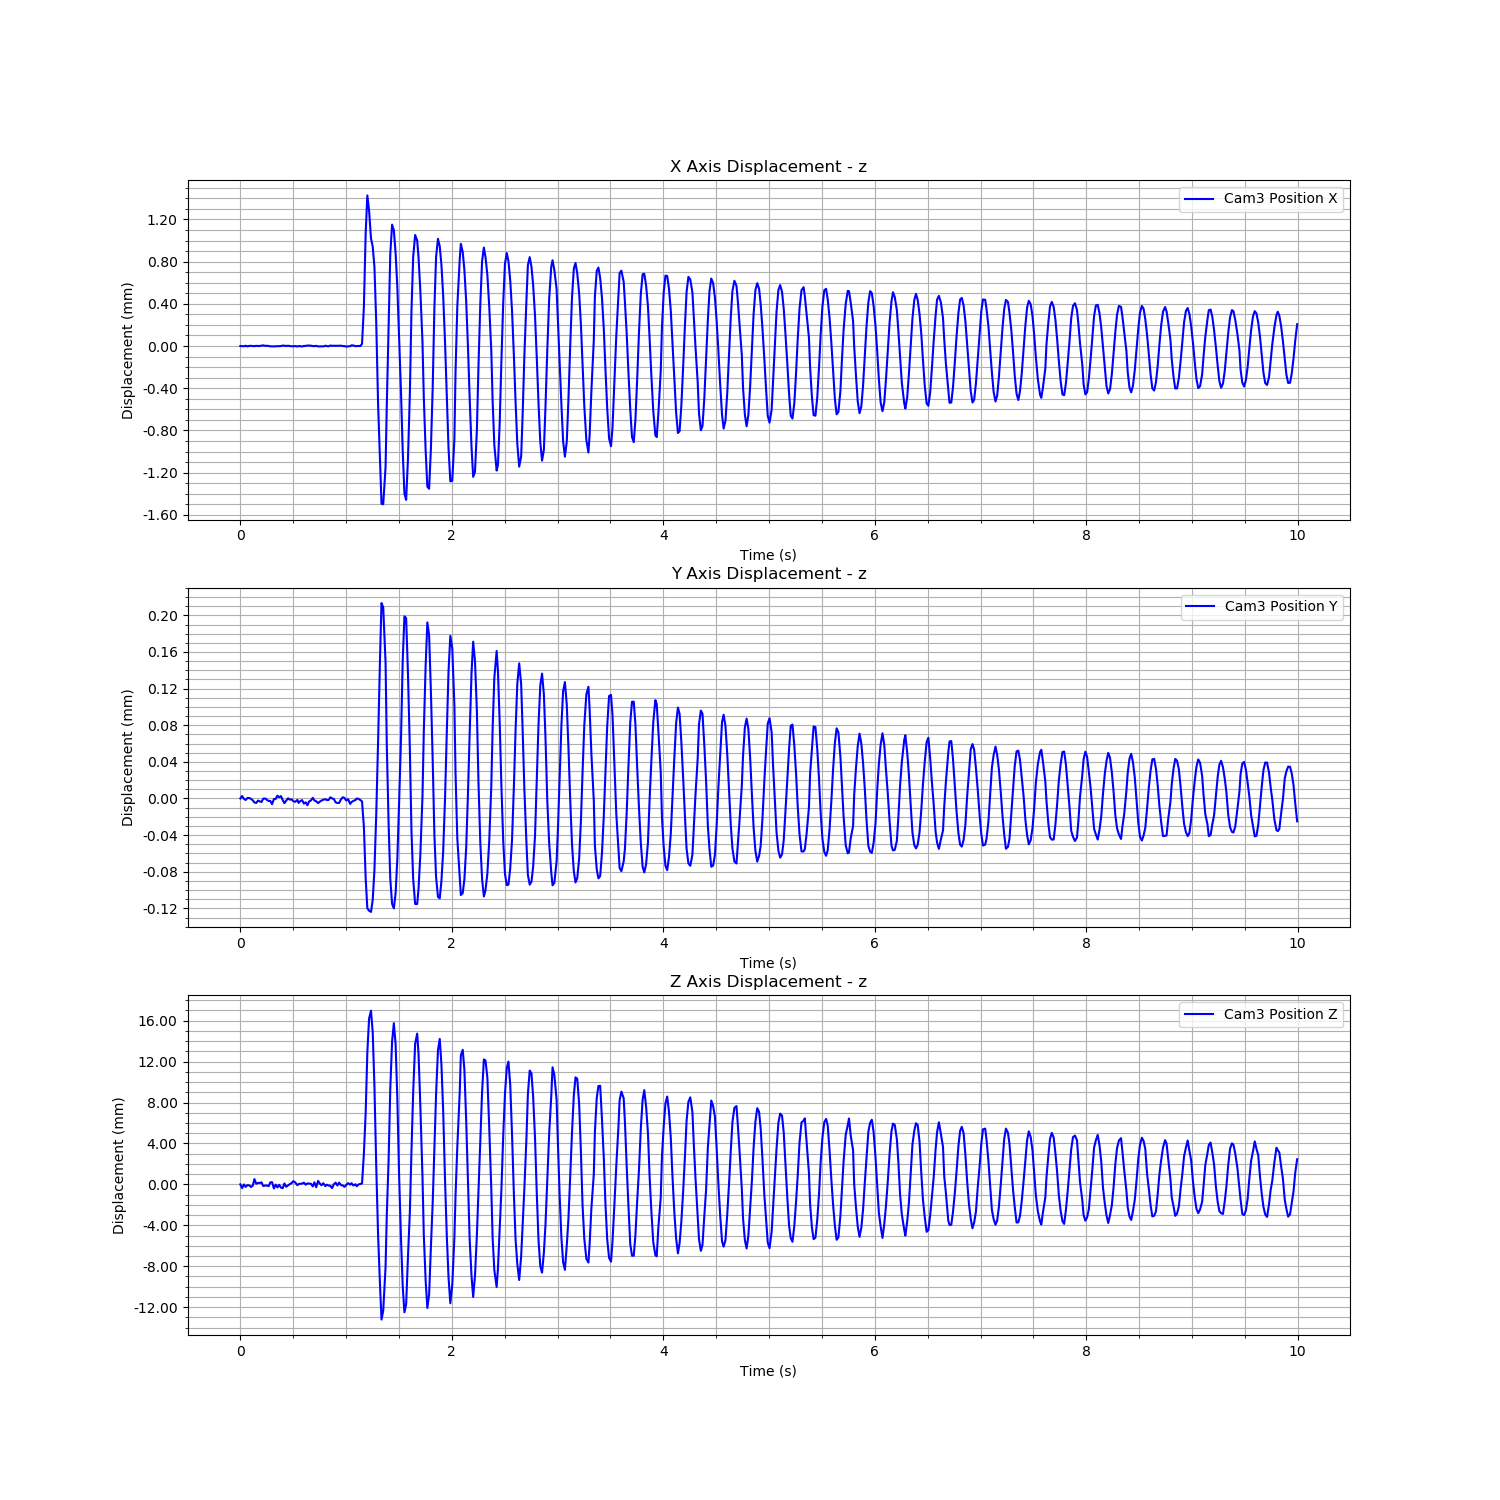

The file beside this chart, header and first rows:
Time (s), Cam3 Fiducial ID, Cam3 Position X, Cam3 Position Y, Cam3 Position Z, Cam3 Rotation X, Cam3 Rotation Y, Cam3 Rotation Z, Cam3 Rotation W
1723452907, 9, 0.001327, -0.005784, 1.689, 0.9626, -0.02701, 0.2692, -0.01139
1723452907, 9, 0.001326, -0.005781, 1.688, 0.9626, -0.02703, 0.2694, -0.01085
1723452907, 9, 0.001325, -0.005784, 1.689, 0.9626, -0.02704, 0.2693, -0.01113
1723452907, 9, 0.001329, -0.005786, 1.689, 0.9626, -0.02702, 0.2692, -0.01125
1723452907, 9, 0.001324, -0.005784, 1.689, 0.9627, -0.02707, 0.269, -0.01111
1723452907, 9, 0.001328, -0.005783, 1.689, 0.9626, -0.02718, 0.2693, -0.01104
1723452907, 9, 0.001329, -0.005784, 1.689, 0.9625, -0.02708, 0.2696, -0.01116
1723452907, 9, 0.001326, -0.005786, 1.689, 0.9626, -0.02697, 0.2694, -0.01109
1723452907, 9, 0.001325, -0.005788, 1.689, 0.9627, -0.02711, 0.2688, -0.01108
1723452907, 9, 0.001329, -0.005789, 1.689, 0.9626, -0.02707, 0.2692, -0.01118
1723452907, 9, 0.001327, -0.005786, 1.689, 0.9627, -0.02703, 0.2691, -0.01122
1723452907, 9, 0.001328, -0.005787, 1.689, 0.9627, -0.02703, 0.2691, -0.01108
1723452907, 9, 0.00133, -0.005788, 1.689, 0.9627, -0.02712, 0.2691, -0.01103
1723452907, 9, 0.001333, -0.005784, 1.689, 0.9626, -0.02704, 0.2692, -0.01114
1723452907, 9, 0.001328, -0.005784, 1.689, 0.9626, -0.02703, 0.2693, -0.01117
1723452907, 9, 0.001329, -0.005785, 1.689, 0.9625, -0.0271, 0.2696, -0.01132
1723452907, 9, 0.001327, -0.005787, 1.689, 0.9626, -0.02696, 0.2695, -0.01094
1723452907, 9, 0.001324, -0.005787, 1.689, 0.9627, -0.02703, 0.2691, -0.01115
1723452907, 9, 0.001324, -0.00579, 1.689, 0.9627, -0.02705, 0.2688, -0.01098
1723452907, 9, 0.001323, -0.005785, 1.688, 0.9625, -0.02695, 0.2698, -0.01144
1723452907, 9, 0.001324, -0.005785, 1.689, 0.9627, -0.02701, 0.2691, -0.0111
1723452907, 9, 0.001326, -0.005781, 1.688, 0.9626, -0.02706, 0.2695, -0.0111
1723452907, 9, 0.001325, -0.005783, 1.689, 0.9626, -0.02693, 0.2695, -0.01125
1723452907, 9, 0.001327, -0.005781, 1.688, 0.9625, -0.0271, 0.2695, -0.0112
1723452907, 9, 0.001331, -0.005786, 1.688, 0.9626, -0.02713, 0.2694, -0.01111
1723452907, 9, 0.00133, -0.005789, 1.689, 0.9626, -0.02704, 0.2694, -0.01105
1723452907, 9, 0.001327, -0.005786, 1.689, 0.9626, -0.02708, 0.2695, -0.01092
1723452907, 9, 0.00133, -0.005784, 1.689, 0.9626, -0.02703, 0.2695, -0.01106
1723452907, 9, 0.001326, -0.005785, 1.689, 0.9626, -0.02701, 0.2692, -0.0113
1723452907, 9, 0.001325, -0.005785, 1.689, 0.9626, -0.02705, 0.2692, -0.0112
1723452907, 9, 0.001324, -0.005787, 1.689, 0.9627, -0.027, 0.2691, -0.01131
1723452907, 9, 0.001327, -0.005788, 1.689, 0.9627, -0.027, 0.2692, -0.01108
1723452907, 9, 0.001322, -0.005786, 1.689, 0.9626, -0.02694, 0.2695, -0.01127
1723452907, 9, 0.001327, -0.005789, 1.689, 0.9626, -0.02703, 0.2695, -0.01124
1723452907, 9, 0.001326, -0.005787, 1.689, 0.9627, -0.02719, 0.269, -0.01076
1723452908, 9, 0.001322, -0.005786, 1.689, 0.9627, -0.02702, 0.2688, -0.0114
1723452908, 9, 0.001328, -0.00579, 1.689, 0.9627, -0.02704, 0.269, -0.01108
1723452908, 9, 0.001328, -0.005788, 1.689, 0.9626, -0.02704, 0.2695, -0.01097
1723452908, 9, 0.001332, -0.005791, 1.689, 0.9627, -0.027, 0.2692, -0.01086
1723452908, 9, 0.001331, -0.005787, 1.689, 0.9627, -0.02718, 0.2691, -0.01114
1723452908, 9, 0.00133, -0.005786, 1.689, 0.9626, -0.02699, 0.2692, -0.01117
1723452908, 9, 0.001327, -0.005783, 1.689, 0.9626, -0.02715, 0.2692, -0.01114
1723452908, 9, 0.001325, -0.005786, 1.689, 0.9627, -0.02713, 0.2691, -0.01094
1723452908, 9, 0.001329, -0.005787, 1.689, 0.9625, -0.02708, 0.2696, -0.01102
1723452908, 9, 0.001323, -0.005789, 1.689, 0.9627, -0.02708, 0.2691, -0.01111
1723452908, 9, 0.001323, -0.005787, 1.689, 0.9626, -0.02708, 0.2692, -0.01117
1723452908, 9, 0.001324, -0.005786, 1.689, 0.9626, -0.02697, 0.2695, -0.01112
1723452908, 9, 0.001323, -0.005785, 1.689, 0.9627, -0.02708, 0.269, -0.01119
1723452908, 9, 0.00133, -0.005785, 1.689, 0.9625, -0.02713, 0.2697, -0.01097
1723452908, 9, 0.001326, -0.005786, 1.689, 0.9627, -0.02714, 0.269, -0.01109
1723452908, 9, 0.001324, -0.005786, 1.689, 0.9626, -0.02706, 0.2693, -0.01126
1723452908, 9, 0.001332, -0.005783, 1.689, 0.9626, -0.02723, 0.2693, -0.01098
1723452908, 9, 0.001329, -0.005784, 1.688, 0.9625, -0.027, 0.2697, -0.01112
1723452908, 9, 0.00133, -0.005785, 1.689, 0.9627, -0.02709, 0.2691, -0.01121
1723452908, 9, 0.001329, -0.005788, 1.689, 0.9626, -0.02708, 0.2692, -0.01129
1723452908, 9, 0.00133, -0.005789, 1.689, 0.9626, -0.02706, 0.2695, -0.01133
1723452908, 9, 0.00133, -0.005789, 1.689, 0.9627, -0.02706, 0.269, -0.01113
1723452908, 9, 0.00133, -0.005785, 1.689, 0.9626, -0.02711, 0.2693, -0.01126
1723452908, 9, 0.001326, -0.005783, 1.689, 0.9626, -0.02703, 0.2695, -0.01116
1723452908, 9, 0.001327, -0.005783, 1.689, 0.9625, -0.027, 0.2696, -0.0112
... 540 more rows
